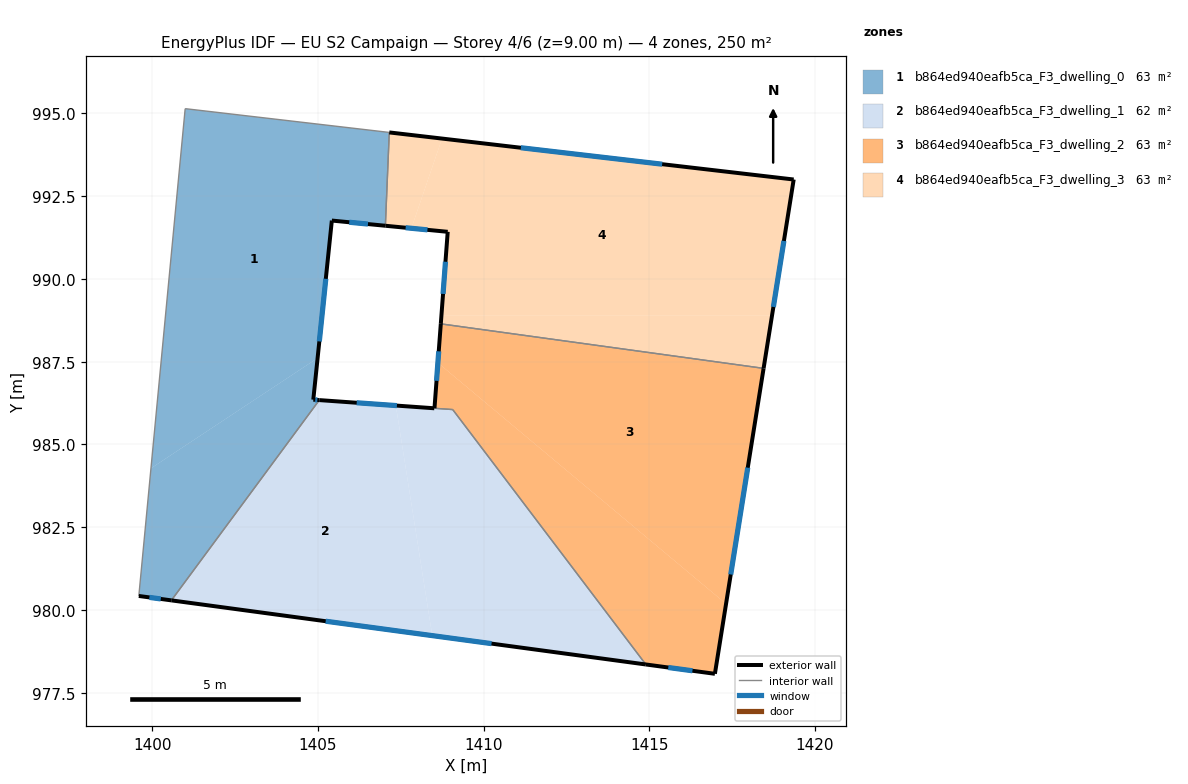
=== STOREY PLAN SPEC (per zone: floor XY polygon, exterior-wall plan segments, windows/doors) ===
zone 1: b864ed940eafb5ca_F3_dwelling_0  (62.5 m²)
  floor: (1407.15, 994.42) (1407.04, 991.61) (1405.42, 991.76) (1404.99, 987.61) (1399.95, 984.28) (1400.99, 995.14)
  floor: (1404.99, 987.61) (1404.86, 986.35) (1405.04, 986.34) (1400.57, 980.29) (1399.59, 980.42) (1399.95, 984.28)
  exterior wall: (1405.42, 991.76) – (1407.04, 991.61)  [1.6 m]
    window: (1405.94, 991.71) – (1406.51, 991.66)  [0.6 m²]
  exterior wall: (1404.86, 986.35) – (1405.42, 991.76)  [5.4 m]
    window: (1405.04, 988.11) – (1405.24, 990.00)  [2.0 m²]
  exterior wall: (1405.04, 986.34) – (1404.86, 986.35)  [0.2 m]
    window: (1404.98, 986.34) – (1404.92, 986.35)  [0.1 m²]
  exterior wall: (1399.59, 980.42) – (1400.57, 980.29)  [1.0 m]
    window: (1399.91, 980.38) – (1400.25, 980.33)  [0.4 m²]
  interior walls: 4
zone 2: b864ed940eafb5ca_F3_dwelling_1  (62.3 m²)
  floor: (1407.35, 986.17) (1408.45, 979.23) (1400.57, 980.29) (1405.04, 986.34)
  floor: (1409.07, 986.05) (1414.90, 978.35) (1408.45, 979.23) (1407.35, 986.17)
  exterior wall: (1400.57, 980.29) – (1414.90, 978.35)  [14.5 m]
    window: (1405.23, 979.66) – (1410.24, 978.98)  [5.3 m²]
  exterior wall: (1408.51, 986.09) – (1405.04, 986.34)  [3.5 m]
    window: (1407.38, 986.17) – (1406.17, 986.26)  [1.3 m²]
  interior walls: 3
zone 3: b864ed940eafb5ca_F3_dwelling_2  (62.7 m²)
  floor: (1418.46, 987.30) (1417.32, 980.19) (1408.62, 987.47) (1408.71, 988.64)
  floor: (1417.32, 980.19) (1416.99, 978.07) (1414.90, 978.35) (1409.07, 986.05) (1408.52, 986.09) (1408.62, 987.47)
  exterior wall: (1408.71, 988.64) – (1408.52, 986.09)  [2.6 m]
    window: (1408.65, 987.81) – (1408.58, 986.92)  [0.9 m²]
  exterior wall: (1416.99, 978.07) – (1418.46, 987.30)  [9.3 m]
    window: (1417.47, 981.07) – (1417.98, 984.30)  [3.4 m²]
  exterior wall: (1414.90, 978.35) – (1416.99, 978.07)  [2.1 m]
    window: (1415.58, 978.26) – (1416.31, 978.16)  [0.8 m²]
  interior walls: 3
zone 4: b864ed940eafb5ca_F3_dwelling_3  (62.5 m²)
  floor: (1419.37, 993.00) (1418.71, 988.89) (1408.73, 988.89) (1408.92, 991.42) (1407.82, 991.53) (1408.75, 994.24)
  floor: (1418.71, 988.89) (1418.46, 987.30) (1408.71, 988.64) (1408.73, 988.89)
  floor: (1408.75, 994.24) (1407.82, 991.53) (1407.04, 991.61) (1407.15, 994.42)
  exterior wall: (1408.92, 991.42) – (1408.71, 988.64)  [2.8 m]
    window: (1408.85, 990.52) – (1408.78, 989.55)  [1.0 m²]
  exterior wall: (1407.04, 991.61) – (1408.92, 991.42)  [1.9 m]
    window: (1407.65, 991.55) – (1408.31, 991.48)  [0.7 m²]
  exterior wall: (1419.37, 993.00) – (1407.15, 994.42)  [12.3 m]
    window: (1415.40, 993.46) – (1411.13, 993.96)  [4.5 m²]
  exterior wall: (1418.46, 987.30) – (1419.37, 993.00)  [5.8 m]
    window: (1418.75, 989.15) – (1419.07, 991.15)  [2.1 m²]
  interior walls: 2

=== DERIVED (storey summary) ===
Building: EU S2 Campaign
Storey: 4 of 6  (floor level z = 9.00 m)
Storey gross floor area: 250.1 m²
Zones on this storey: 4
  - b864ed940eafb5ca_F3_dwelling_0: floor 62.5 m²; exterior wall 8.2 m (24.7 m²); 4 window(s) 3.0 m²; WWR 12.2%
  - b864ed940eafb5ca_F3_dwelling_1: floor 62.3 m²; exterior wall 17.9 m (53.8 m²); 2 window(s) 6.6 m²; WWR 12.2%
  - b864ed940eafb5ca_F3_dwelling_2: floor 62.7 m²; exterior wall 14.0 m (42.0 m²); 3 window(s) 5.1 m²; WWR 12.2%
  - b864ed940eafb5ca_F3_dwelling_3: floor 62.5 m²; exterior wall 22.8 m (68.3 m²); 4 window(s) 8.3 m²; WWR 12.2%
Zone adjacency (shared interzone walls):
  - b864ed940eafb5ca_F3_dwelling_0 ↔ b864ed940eafb5ca_F3_dwelling_1
  - b864ed940eafb5ca_F3_dwelling_0 ↔ b864ed940eafb5ca_F3_dwelling_3
  - b864ed940eafb5ca_F3_dwelling_1 ↔ b864ed940eafb5ca_F3_dwelling_2
  - b864ed940eafb5ca_F3_dwelling_2 ↔ b864ed940eafb5ca_F3_dwelling_3